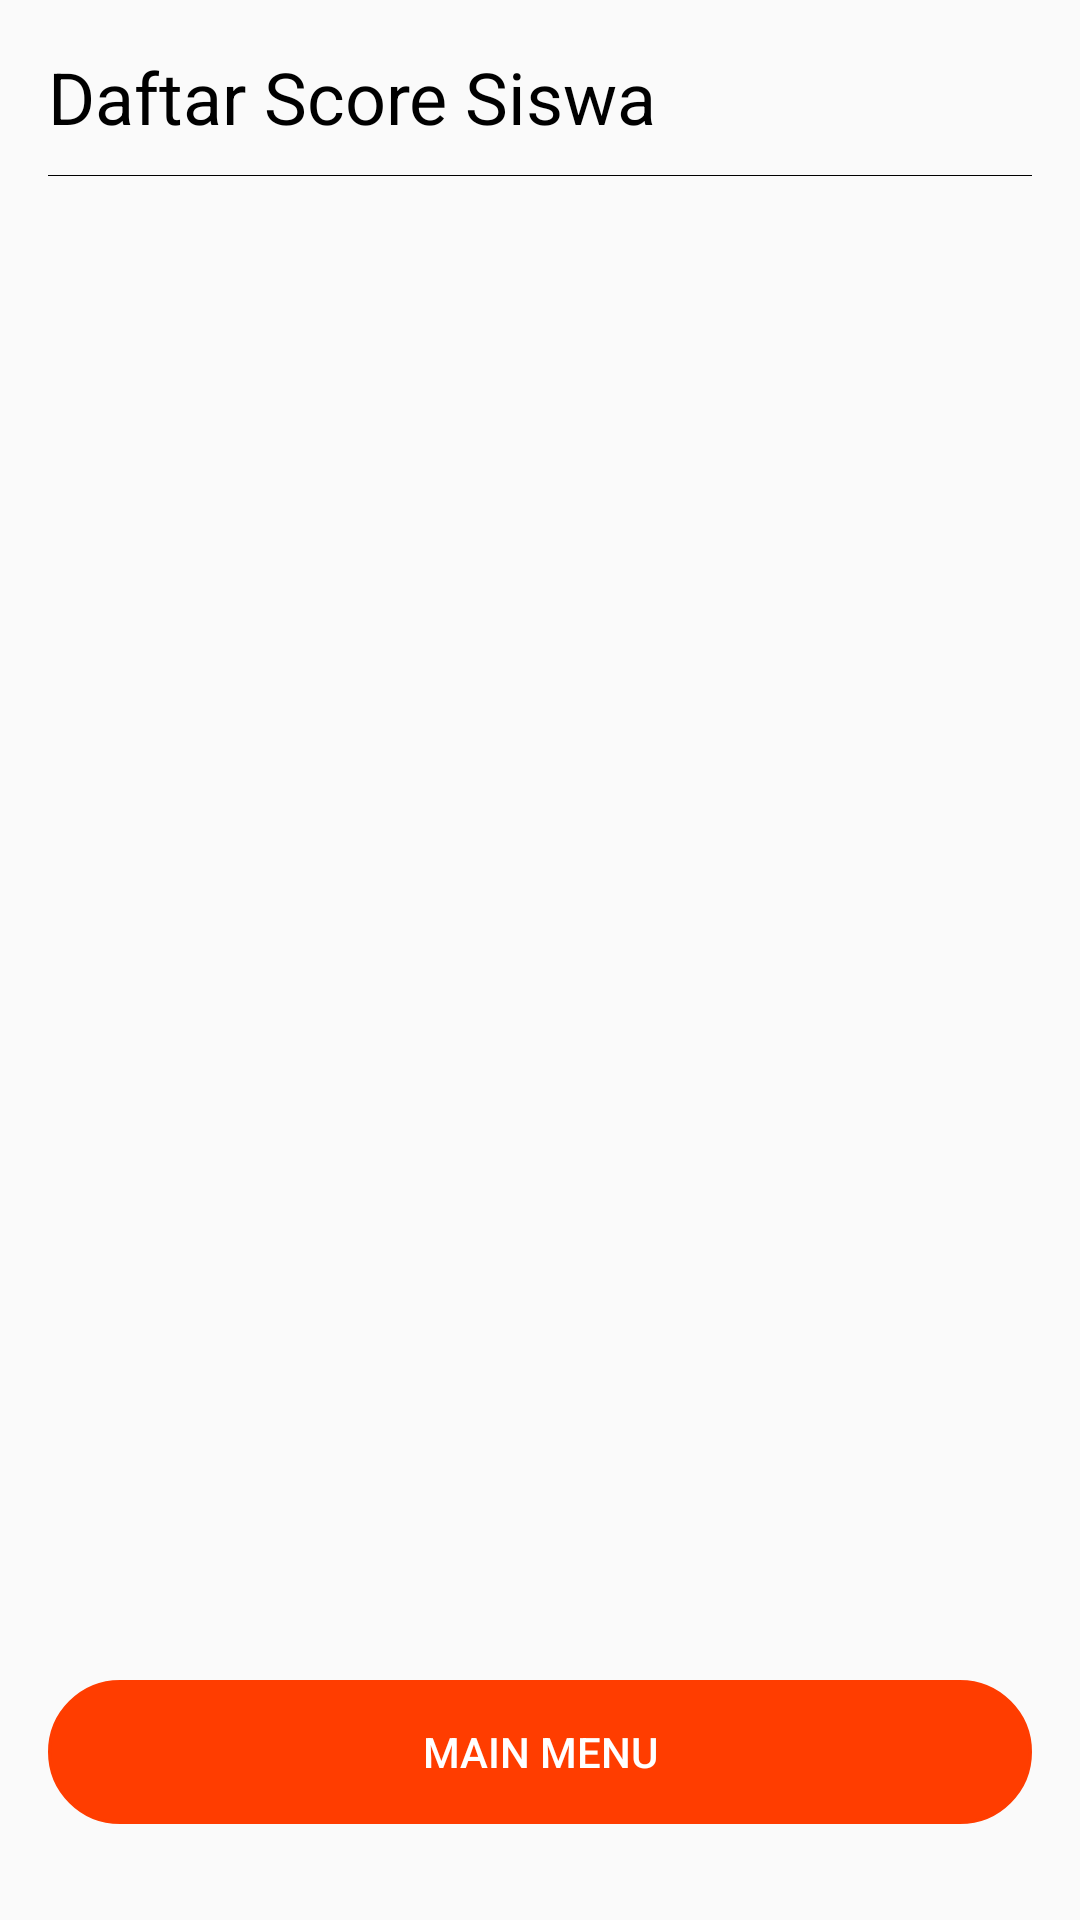

Produce the Android XML layout that renders to this screen, including the resource entries it uses.
<!-- AndroidManifest.xml: application theme AppTheme -->
<!-- res/layout/activity_scoring.xml -->
<?xml version="1.0" encoding="utf-8"?>
<LinearLayout xmlns:android="http://schemas.android.com/apk/res/android"
    xmlns:tools="http://schemas.android.com/tools"
    android:layout_width="match_parent"
    android:layout_height="match_parent"
    android:orientation="vertical"
    android:padding="16dp"
    tools:context="com.app.mathquiz.ScoringActivity">

    <TextView
        android:layout_width="wrap_content"
        android:layout_height="wrap_content"
        android:layout_marginBottom="10dp"
        android:text="Daftar Score Siswa"
        android:textColor="#000"
        android:textSize="24dp" />

    <View
        android:layout_width="match_parent"
        android:layout_height="1px"
        android:layout_marginBottom="10dp"
        android:background="#000" />

    <android.support.v7.widget.RecyclerView
        android:id="@+id/score_rcv"
        android:layout_width="match_parent"
        android:layout_height="match_parent"
        android:layout_marginBottom="16dp"
        android:layout_weight="1" />

    <Button
        android:id="@+id/btnMainMenu"
        style="@style/Widget.AppCompat.Button.Borderless"
        android:layout_width="match_parent"
        android:layout_height="wrap_content"
        android:layout_marginBottom="16dp"
        android:background="@drawable/bg_pilihan"
        android:backgroundTint="@color/colorPrimary"
        android:text="Main Menu"
        android:textColor="#fff" />

</LinearLayout>
<!-- resources referenced by this layout -->
<resources>
  <color name="colorPrimary">#FF3D00</color>
  <!-- drawable bg_pilihan (drawable) -->
  <shape xmlns:android="http://schemas.android.com/apk/res/android"
      android:shape="rectangle">
      <stroke
          android:width="1dp"
          android:color="#03A9F4" />
      <corners android:radius="100dp" />
      <gradient
          android:angle="90"
          android:centerColor="#03A9F4"
          android:endColor="#03A9F4"
          android:startColor="#03A9F4" />
  </shape>
  <style name="AppTheme" parent="Theme.AppCompat.Light.DarkActionBar">
          
          <item name="colorPrimary">@color/colorPrimary</item>
          <item name="colorPrimaryDark">@color/colorPrimaryDark</item>
          <item name="colorAccent">@color/colorAccent</item>
      </style>
  <color name="colorPrimaryDark">#DD2C00</color>
  <color name="colorAccent">#FF4081</color>
</resources>
